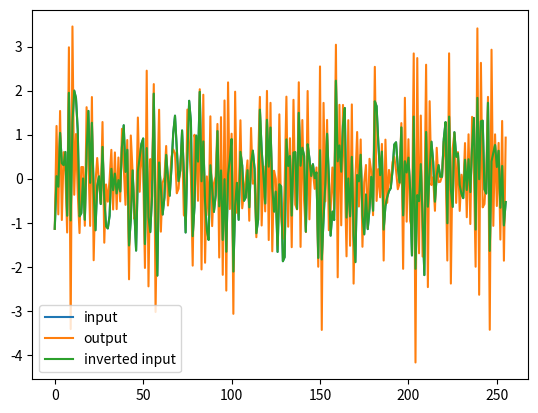
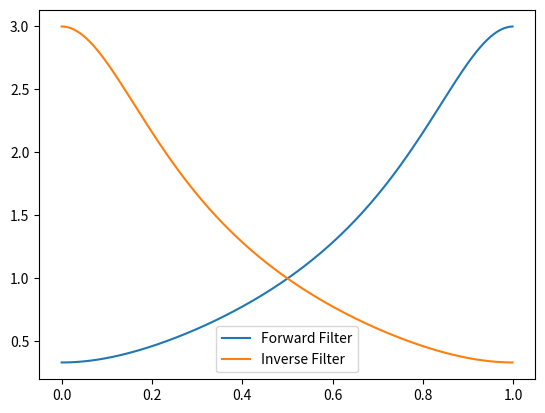

Recreate these plots in Python, in order.
import numpy as np
import matplotlib.pyplot as plt
import scipy.signal as ss
import scipy.linalg as la

N = 256
n= np.arange(N)
b = [1, -.5]
a = [1, +.5]
x = np.random.randn(N)
sigma_noise = .1
noise = np.sqrt(sigma_noise) * np.random.rand(N)
y = ss.lfilter(b, a, x)

delta = np.zeros(N)
delta[0] = 1
h = ss.lfilter(b, a, delta)

A = la.convolution_matrix(h, N)[:N, :]
ym = A @ x

z1 = A.T @ x
z2 = ss.lfilter(b, a, x[::-1])[::-1]
print(np.mean(np.abs(z1 - z2)**2))

xh = ss.lfilter(a, b, y)
Ainv = la.inv(A)
xhm = Ainv @ ym

w, H = ss.freqz(b, a)
w, Hi = ss.freqz(a, b)

plt.figure()
plt.plot(n, x, label="input")
plt.plot(n, y, label="output")
plt.plot(n, xh, label="inverted input")
# plt.plot(n, xhm, label="inverted input via matrix")
# plt.plot(n, ym, label="output via matrix")
# print(np.mean(np.abs(x - xh)**2))
# print(np.mean(np.abs(y - ym)**2))
# print(np.mean(np.abs(x - xhm)**2))
plt.legend()

plt.figure()
plt.plot(w / np.pi, np.abs(H), label="Forward Filter")
plt.plot(w / np.pi, np.abs(Hi), label="Inverse Filter")
plt.legend()
plt.show(block=True)